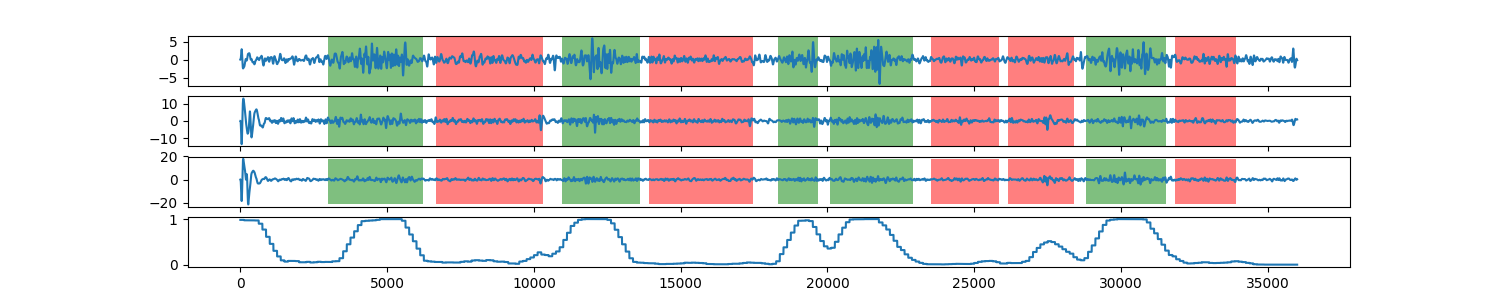

The table this chart was drawn from, first rows:
0, 0.981468362835
1, 0.9815
2, 0.9815
3, 0.9815
4, 0.9815
5, 0.9815
6, 0.9815
7, 0.9815
8, 0.9815
9, 0.9815
10, 0.9815
11, 0.9815
12, 0.9815
13, 0.9815
14, 0.9815
15, 0.9815
16, 0.9815
17, 0.9815
18, 0.9815
19, 0.9815
20, 0.9815
21, 0.9815
22, 0.9815
23, 0.9815
24, 0.9815
25, 0.9815
26, 0.9815
27, 0.9815
28, 0.9815
29, 0.9815
30, 0.9815
31, 0.9815
32, 0.9815
33, 0.9815
34, 0.9815
35, 0.9815
36, 0.9815
37, 0.9815
38, 0.9815
39, 0.9815
40, 0.9815
41, 0.9815
42, 0.9815
43, 0.9815
44, 0.9815
45, 0.9815
46, 0.9815
47, 0.9815
48, 0.9815
49, 0.9815
50, 0.9815
51, 0.9815
52, 0.9815
53, 0.9815
54, 0.9815
55, 0.9815
56, 0.9815
57, 0.9815
58, 0.9815
59, 0.9815
60, 0.9815
... 35,939 more rows
